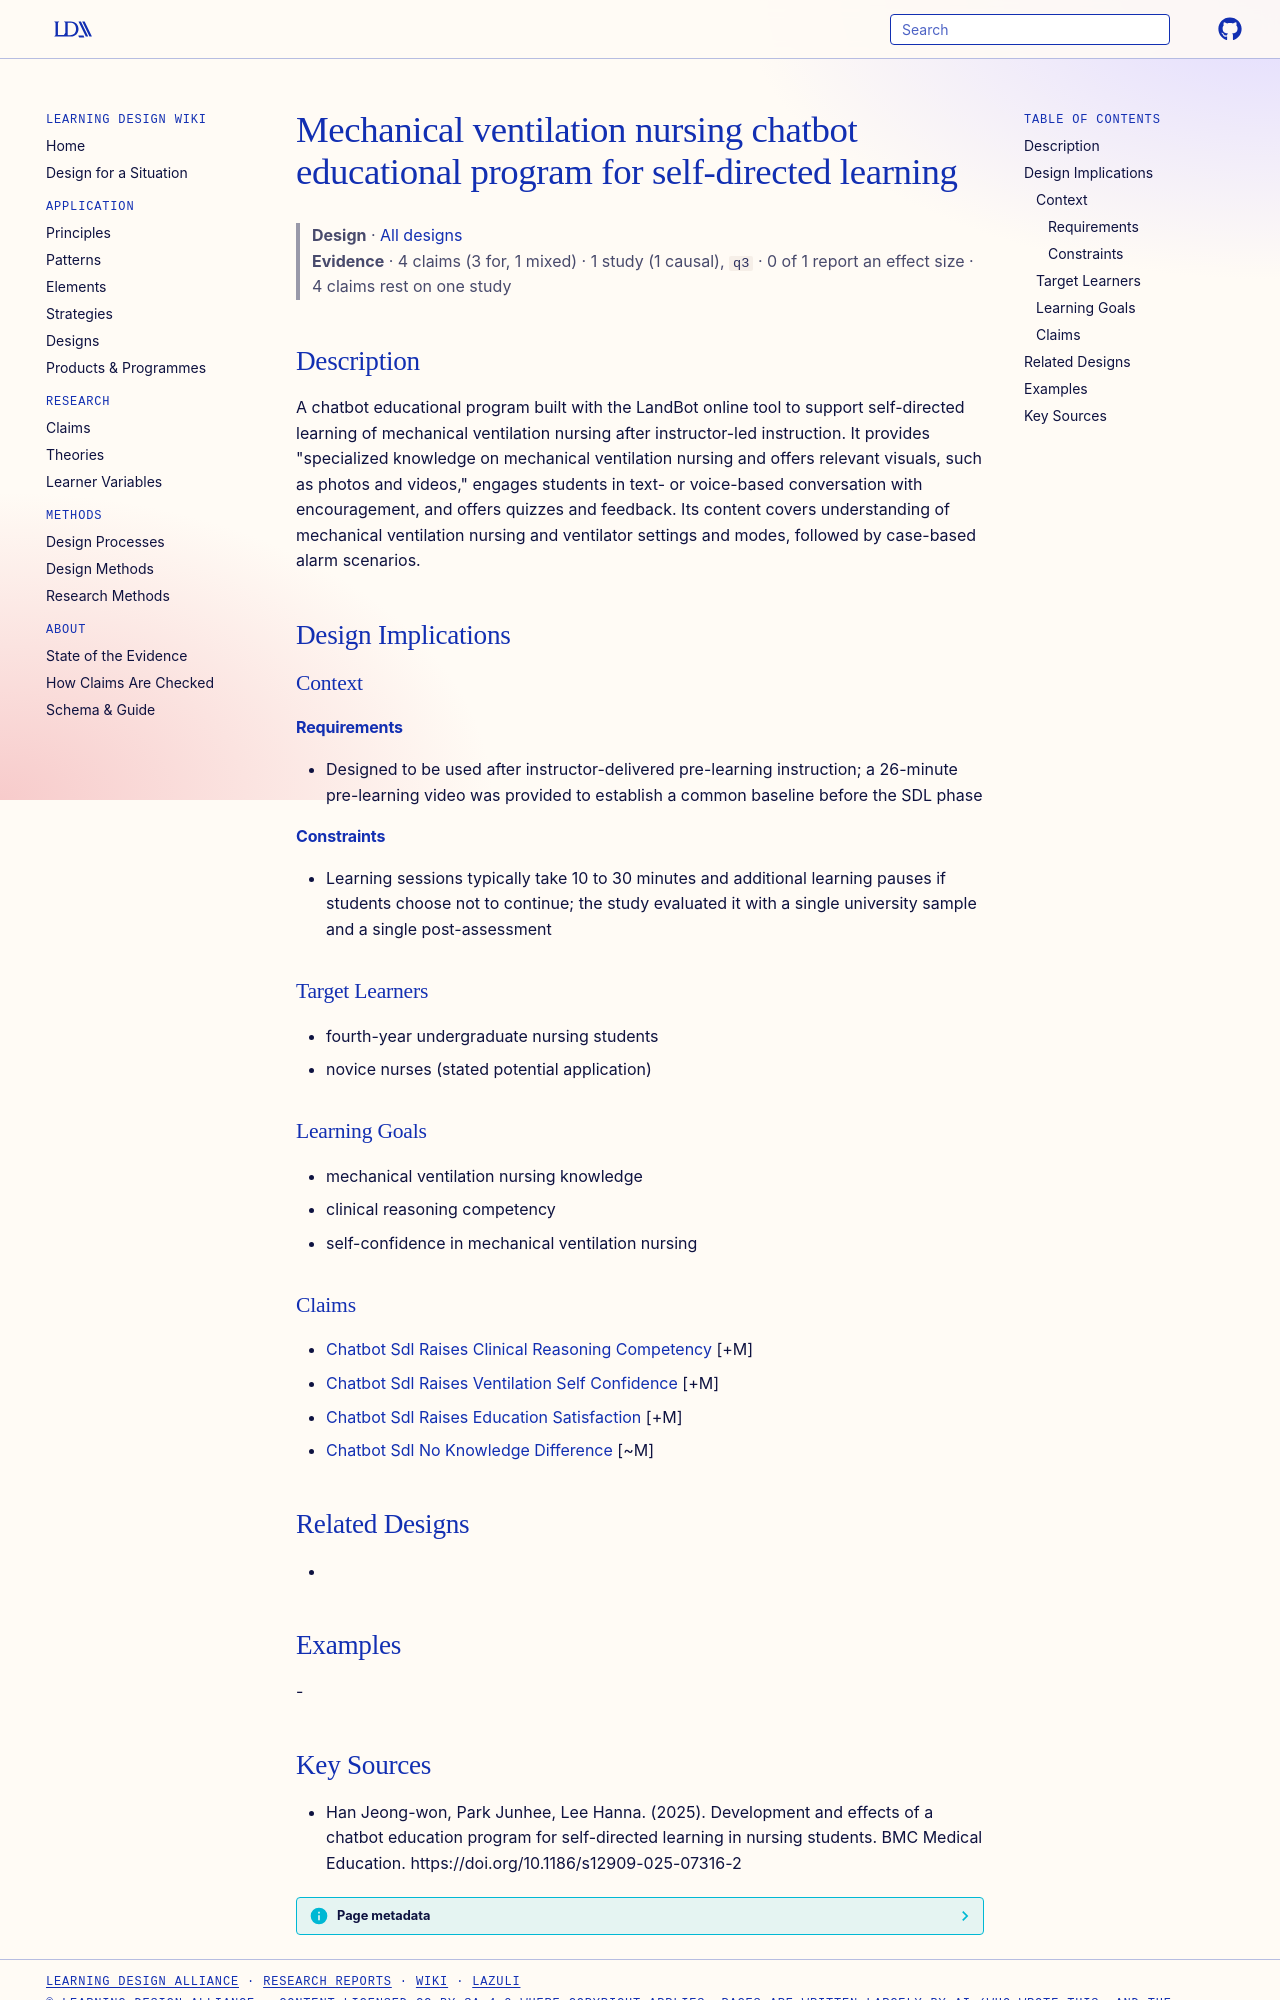

repository: Learning-Design-Alliance/learning-wiki · page: designs/mechanical-ventilation-chatbot-educational-program/index.html · generator: mkdocs

---
type: design
id: mechanical-ventilation-chatbot-educational-program
title: Mechanical ventilation nursing chatbot educational program for self-directed learning
description: A chatbot educational program built with the LandBot online tool to support self-directed learning of mechanical ventilation nursing after instructor-led instruction.
status: review
generated:
  by: "process:settle-candidates"
  at: 2026-11-06
sources:
  - id: han-jeong-won-2025
    resource: "https://doi.org/10.1186/s12909-025-07316-2"
    title: "Han Jeong-won, Park Junhee, Lee Hanna. (2025). Development and effects of a chatbot education program for self-directed learning in nursing students. BMC Medical Education. https://doi.org/10.1186/s12909-025-07316-2"
    author: Han Jeong-won, Park Junhee, Lee Hanna
---

# Mechanical ventilation nursing chatbot educational program for self-directed learning

> **Design** · [All designs](index.md)
> **Evidence** · 4 claims (3 for, 1 mixed) · 1 study (1 causal), `q3` · 0 of 1 report an effect size · 4 claims rest on one study

## Description
A chatbot educational program built with the LandBot online tool to support self-directed learning of mechanical ventilation nursing after instructor-led instruction. It provides "specialized knowledge on mechanical ventilation nursing and offers relevant visuals, such as photos and videos," engages students in text- or voice-based conversation with encouragement, and offers quizzes and feedback. Its content covers understanding of mechanical ventilation nursing and ventilator settings and modes, followed by case-based alarm scenarios.

## Design Implications

### Context
#### Requirements
- Designed to be used after instructor-delivered pre-learning instruction; a 26-minute pre-learning video was provided to establish a common baseline before the SDL phase
#### Constraints
- Learning sessions typically take 10 to 30 minutes and additional learning pauses if students choose not to continue; the study evaluated it with a single university sample and a single post-assessment

### Target Learners
- fourth-year undergraduate nursing students
- novice nurses (stated potential application)

### Learning Goals
- mechanical ventilation nursing knowledge
- clinical reasoning competency
- self-confidence in mechanical ventilation nursing

### Claims
- [Chatbot Sdl Raises Clinical Reasoning Competency](../claims/chatbot-sdl-raises-clinical-reasoning-competency.md) [+M]
- [Chatbot Sdl Raises Ventilation Self Confidence](../claims/chatbot-sdl-raises-ventilation-self-confidence.md) [+M]
- [Chatbot Sdl Raises Education Satisfaction](../claims/chatbot-sdl-raises-education-satisfaction.md) [+M]
- [Chatbot Sdl No Knowledge Difference](../claims/chatbot-sdl-no-knowledge-difference.md) [~M]

## Related Designs
- 

## Examples
-
